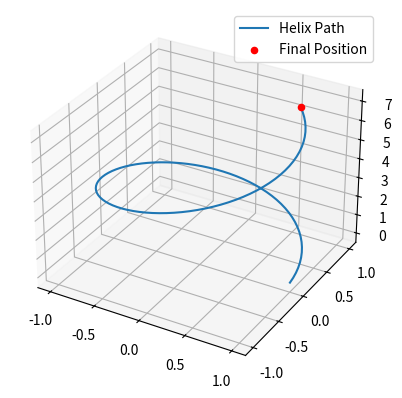

This chart was generated by the following Python code:

import numpy as np
import matplotlib.pyplot as plt

# Parametric equation of helix
def helix(t):
    return np.cos(t), np.sin(t), t

# Compute arc length parameterization
t = np.linspace(0, 10, 100)
ds_dt = np.sqrt(1 + np.cos(t)**2 + np.sin(t)**2)  # Speed
s = np.trapz(ds_dt, t)  # Approximate arc length

# Reparametrize using arc length
s_final = 10  # Given arc length to walk
t_final = np.sqrt(s_final**2 / 2)  # Solving for t in arc length equation

# Compute final position
x_final, y_final, z_final = helix(t_final)
print(f"Final Position: ({x_final:.2f}, {y_final:.2f}, {z_final:.2f})")

# Plot helix
t_vals = np.linspace(0, t_final, 100)
x_vals, y_vals, z_vals = helix(t_vals)

fig = plt.figure()
ax = fig.add_subplot(111, projection='3d')
ax.plot(x_vals, y_vals, z_vals, label="Helix Path")
ax.scatter([x_final], [y_final], [z_final], color='red', label="Final Position")
ax.legend()
plt.show()

